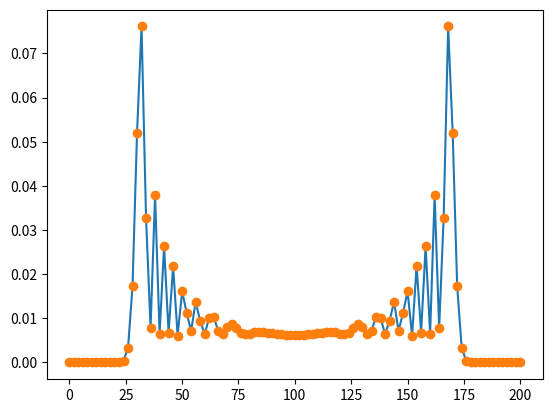

The script that saved this image: (Note: this script raises an exception after producing the figure.)
# -*- coding: utf-8 -*-
# [redacted]
 
###################
#   quantum.py    #
###################
# [redacted]
###################
#    00/00/0000   #
###################
#  Last updated:  #
#    21/03/2014   #
###################

#################################
#  Quantum Random Walk Project  #
#################################

# Import numpy and matplotlib.pyplot
import numpy as np, matplotlib.pyplot as plt, matplotlib as mpt
from mpl_toolkits.mplot3d import Axes3D # Import 3D plotting

#################
# Begin Program #
#################

############################################################
# [redacted]
# http://susan-stepney.blogspot.co.uk/2014/02/mathjax.html #
############################################################

# Define the positions and number of steps
N = 100      # number of random steps
P = 2*N+1    # number of positions

# Define the two states a quantum coin can be in a superposition of
coin0 = np.array([1, 0])  # |0>
coin1 = np.array([0, 1])  # |1>

# Calculate all the outer products required for the Hademard operator
C00 = np.outer(coin0, coin0)  # |0><0| 
C01 = np.outer(coin0, coin1)  # |0><1| 
C10 = np.outer(coin1, coin0)  # |1><0| 
C11 = np.outer(coin1, coin1)  # |1><1| 

# Define the Hademart coin operator
C_hat = (C00 + C01 + C10 - C11)/np.sqrt(2.)

# Define the step operator and the two possible shifts
ShiftPlus = np.roll(np.eye(P), 1, axis=0)
ShiftMinus = np.roll(np.eye(P), -1, axis=0)
S_hat = np.kron(ShiftPlus, C00) + np.kron(ShiftMinus, C11)

# From all of these, define the walk operator
U = S_hat.dot(np.kron(np.eye(P), C_hat)) # This is the operation to be repeated

# Set the values of all positions on the line to 0 except the initial position
posn0 = np.zeros(P)
posn0[N] = 1 # 2N+1 Positions, index starts at 0 so middle is at N

psi0 = np.kron(posn0,(coin0+coin1*1j)/np.sqrt(2.)) # Set the initial coin state

prob = np.empty(P) # Initialise the array of probabilities 
   
psiN = np.linalg.matrix_power(U, N).dot(psi0) # Work out the state of the system after N walks

# Iterate through each position
for k in range(P):
    posn = np.zeros(P) # Set values of all positions to zero
    posn[k] = 1 # Except current position
    M_hat_k = np.kron( np.outer(posn,posn), np.eye(2)) # Perform a measurement at the current position
    proj = M_hat_k.dot(psiN) # Find out what state the system is it at the position
    prob[k] = proj.dot(proj.conjugate()).real # Calculate the probability of the particle being here
      
# Set the x and y values
xval = np.arange(P)

# Begin plotting the graph
fig = plt.figure() # Create an overall figure
ax = fig.add_subplot(111) # Add a 3D plot

# NOTE: Only plots non-zero values
ax.plot(xval[np.where(prob != 0)], prob[np.where(prob != 0)]) # Plot the data
ax.plot(xval[np.where(prob != 0)], prob[np.where(prob != 0)], 'o') # Plot the data
loc = range (0, P, P / 10) #Location of ticks
plt.xticks(loc) # Set the x axis ticks
plt.xlim(0, P) # Set the limits of the x axis
ax.set_xticklabels(range (-N, N+1, P / 10)) # Set the labels of the x axis
plt.xlabel("Position") # Set x label
plt.ylabel("Probability") # Set y label

plt.show() # Show the graph

##########################################
# End adaptation of Susan Stepney's Code #
##########################################

###############
# End Program #
###############